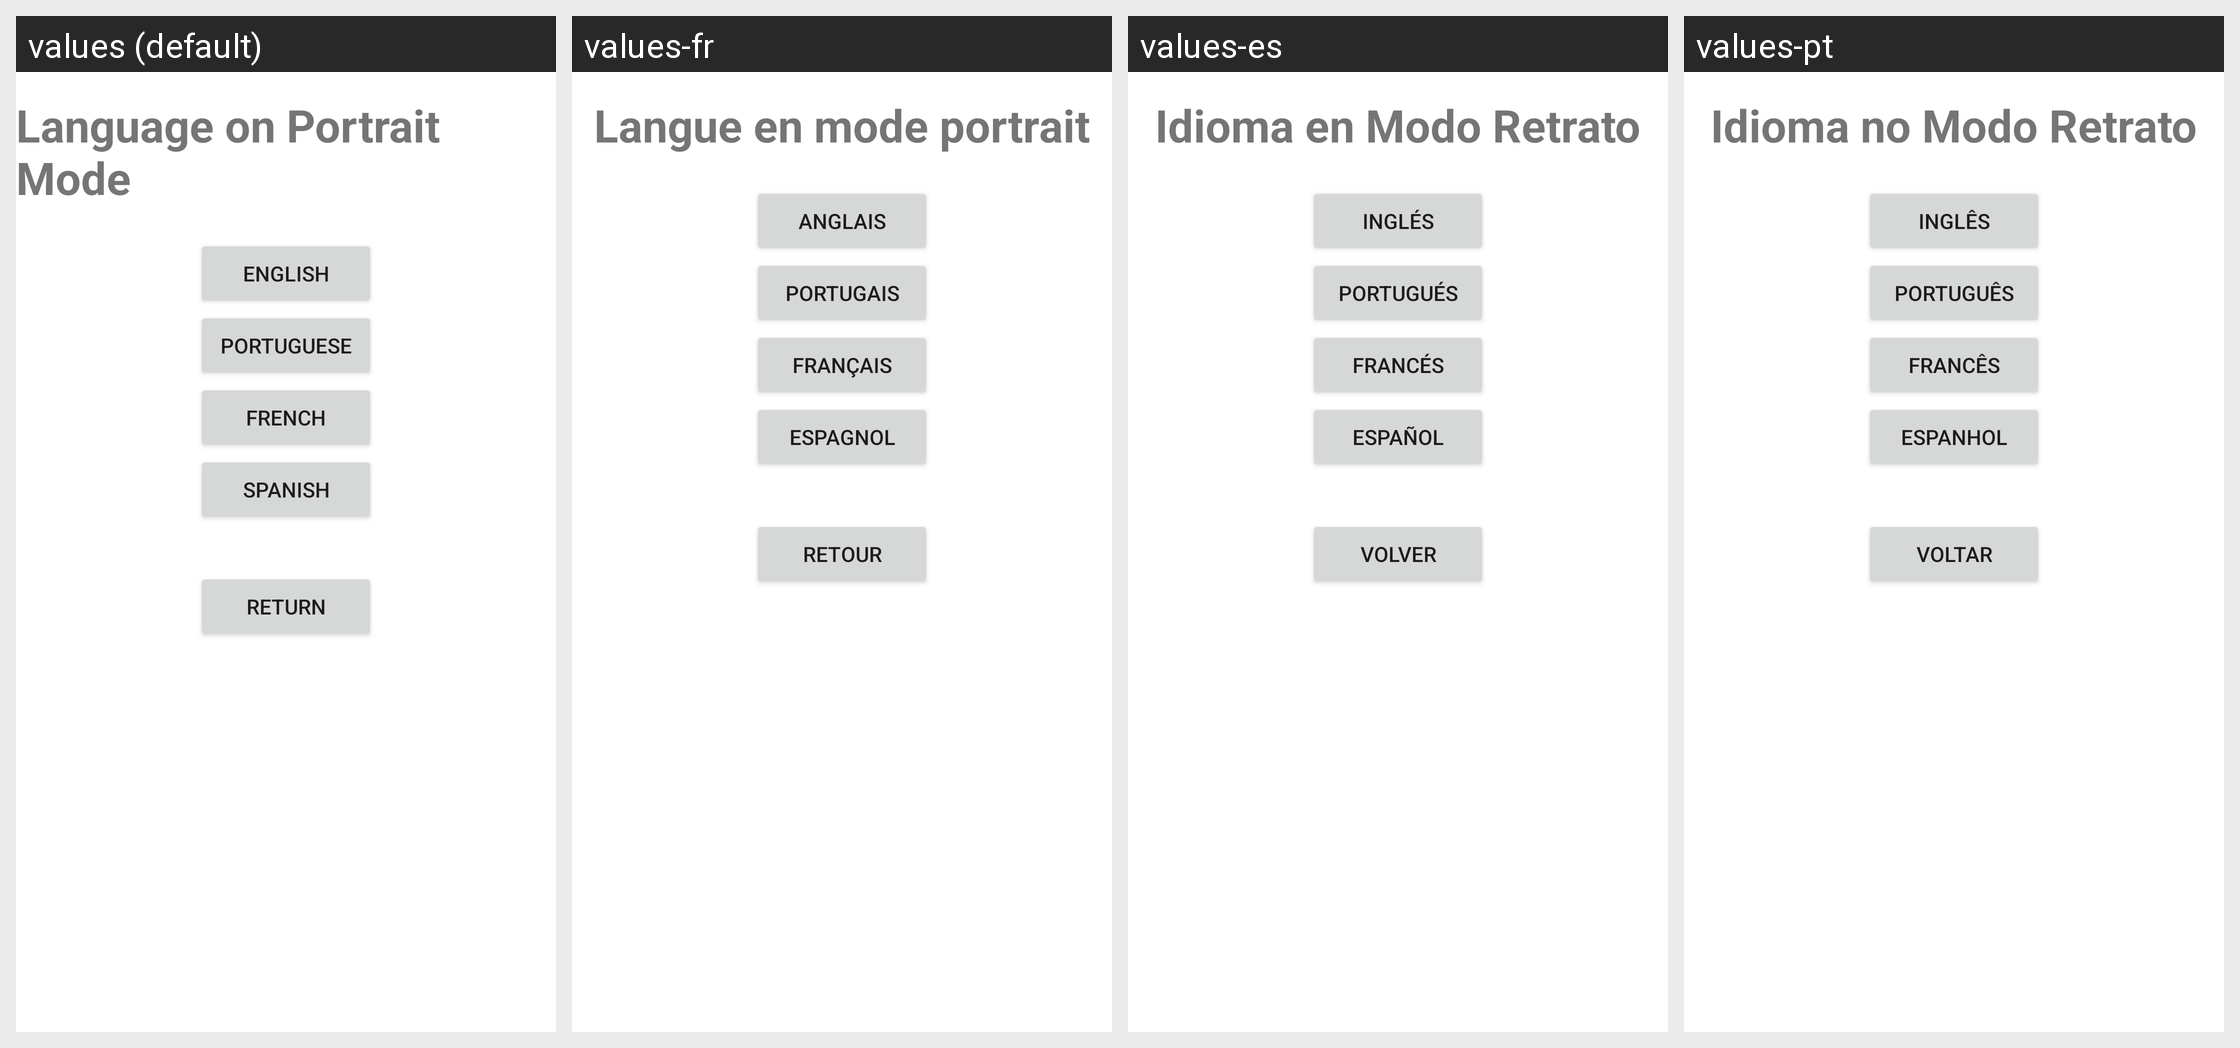

The Android screen below is rendered under several locales of the same app. Produce the string resources it draws, with the default and per-locale values.
Android screen res/layout/activity_language.xml rendered under 4 locales, left to right: values (default), values-fr, values-es, values-pt. Device: Nexus 5 (rendered at 1080×1920; each locale shown at half size, 540×960, under a caption strip naming it); theme Theme.Lab1_App.
Strings drawn on this screen, with the default value and each locale's value (text and hints the layout hard-codes appear in the picture but are not listed):

language_text_port
  values: Language on Portrait Mode
  values-fr: Langue en mode portrait
  values-es: Idioma en Modo Retrato
  values-pt: Idioma no Modo Retrato

english_btn
  values: English
  values-fr: Anglais
  values-es: Inglés
  values-pt: Inglês

portuguese_btn
  values: Portuguese
  values-fr: Portugais
  values-es: Portugués
  values-pt: Português

french_btn
  values: French
  values-fr: Français
  values-es: Francés
  values-pt: Francês

spanish_btn
  values: Spanish
  values-fr: Espagnol
  values-es: Español
  values-pt: Espanhol

go_back
  values: Return
  values-fr: Retour
  values-es: Volver
  values-pt: Voltar
